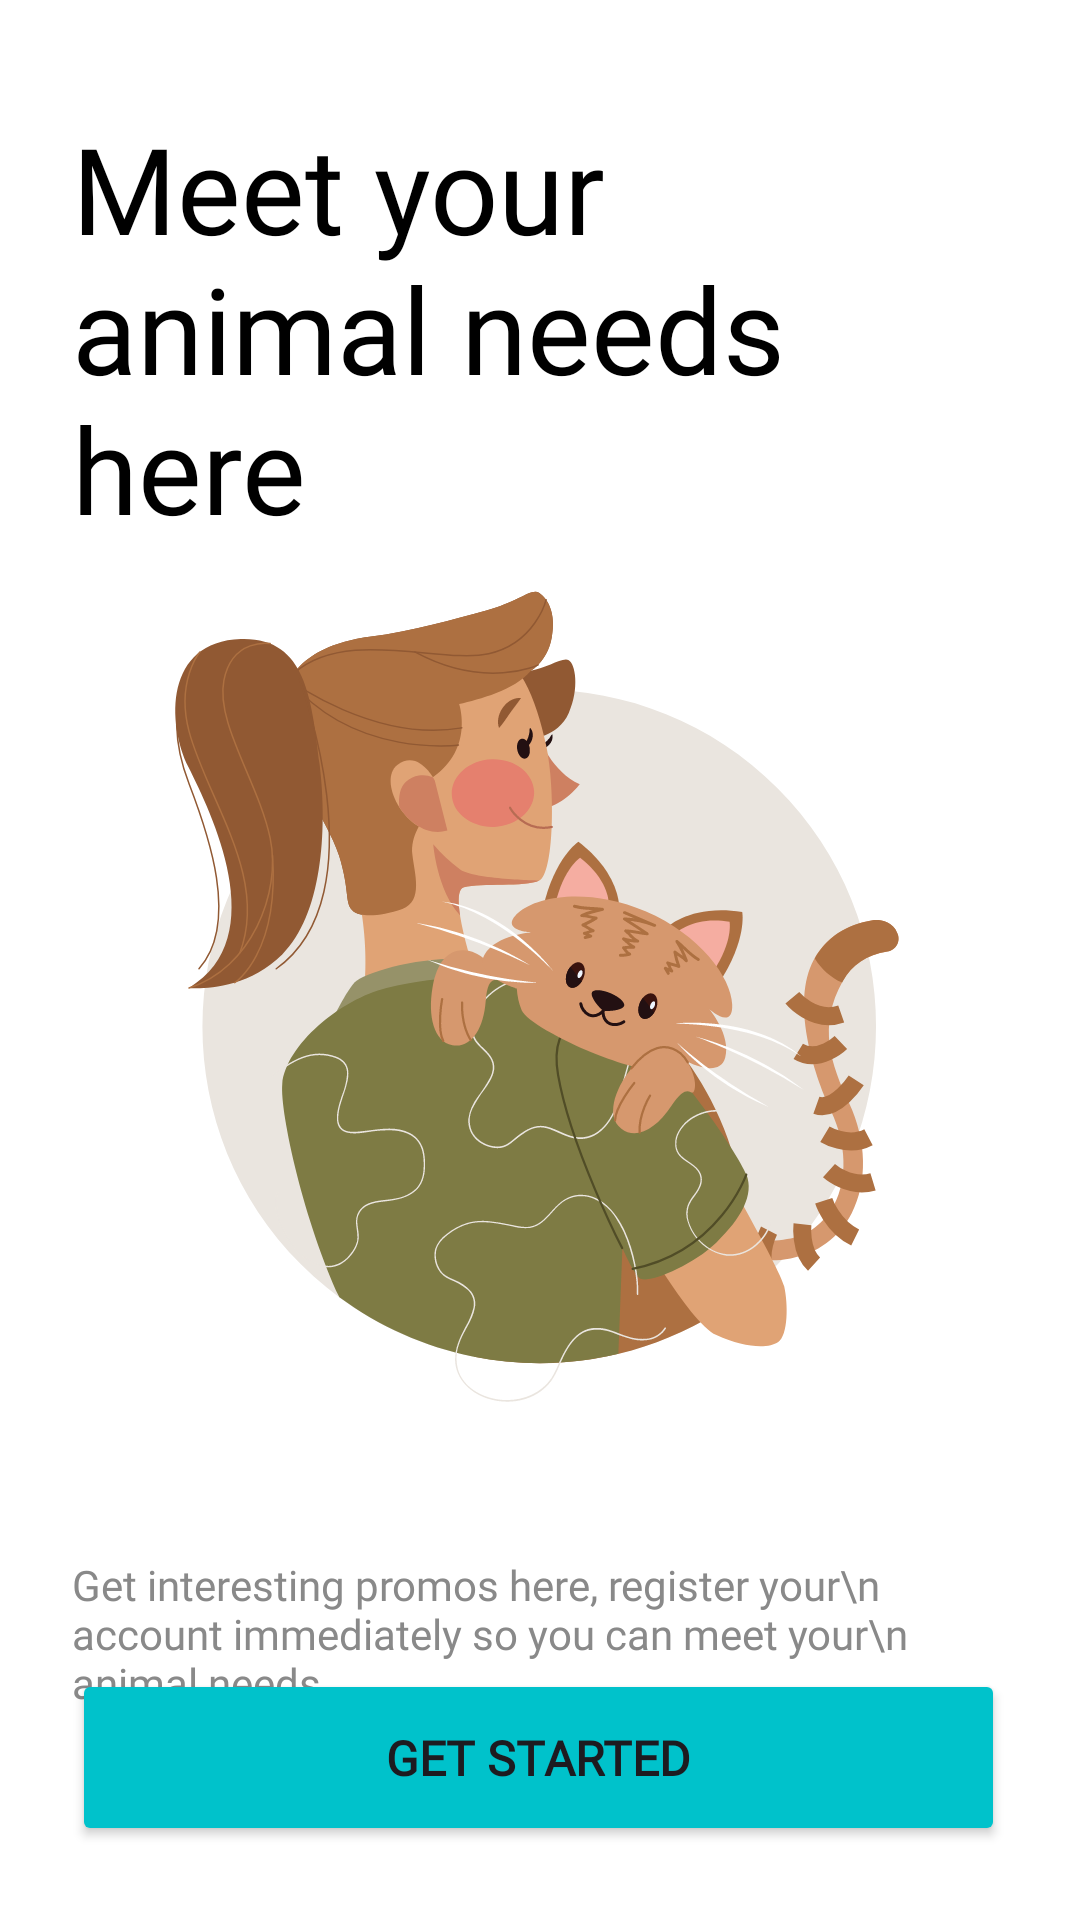

Layout XML and referenced resources for this Android screen:
<!-- AndroidManifest.xml: application theme Theme.PetCareProject -->
<!-- res/layout/fragment_get_started3.xml -->
<?xml version="1.0" encoding="utf-8"?>
<androidx.constraintlayout.widget.ConstraintLayout
    xmlns:android="http://schemas.android.com/apk/res/android"
    xmlns:app="http://schemas.android.com/apk/res-auto"
    xmlns:tools="http://schemas.android.com/tools"
    android:layout_width="match_parent"
    android:layout_height="match_parent"
    android:background="@color/white"
    tools:context=".views.greetingview.GetStartedFragment3">



    <TextView
        android:id="@+id/textView"
        android:layout_width="0dp"
        android:layout_height="wrap_content"
        android:layout_marginStart="24dp"
        android:layout_marginTop="36dp"
        android:layout_marginEnd="50dp"
        android:fontFamily="@font/poppins_bold"
        android:text="Meet your animal needs here"
        android:textColor="#000000"
        android:textSize="40sp"
        app:layout_constraintBottom_toTopOf="@+id/imageView2"
        app:layout_constraintEnd_toEndOf="parent"
        app:layout_constraintHorizontal_bias="0.51"
        app:layout_constraintStart_toStartOf="parent"
        app:layout_constraintTop_toTopOf="parent" />

    <ImageView
        android:id="@+id/imageView2"
        android:layout_width="318dp"
        android:layout_height="0dp"
        android:layout_marginStart="28dp"
        android:layout_marginEnd="28dp"
        app:layout_constraintEnd_toEndOf="parent"
        app:layout_constraintStart_toStartOf="parent"
        app:layout_constraintTop_toBottomOf="@+id/textView"
        app:srcCompat="@drawable/illustration3" />

    <TextView
        android:id="@+id/textView2"
        android:layout_width="0dp"
        android:layout_height="66dp"
        android:layout_marginStart="24dp"
        android:layout_marginTop="17dp"
        android:layout_marginEnd="24dp"
        android:fontFamily="@font/poppins"
        android:inputType="textMultiLine"
        android:text="Get interesting promos here, register your\n account immediately so you can meet your\n animal needs."
        android:textColor="#898989"
        android:textSize="14sp"
        app:layout_constraintEnd_toEndOf="parent"
        app:layout_constraintHorizontal_bias="0.0"
        app:layout_constraintStart_toStartOf="parent"
        app:layout_constraintTop_toBottomOf="@+id/imageView2" />


    <Button
        android:id="@+id/registerButton"
        android:layout_width="0dp"
        android:layout_height="59dp"
        android:layout_marginStart="24dp"
        android:layout_marginTop="560dp"
        android:layout_marginEnd="25dp"
        android:layout_marginBottom="25dp"
        android:backgroundTint="@color/pet"
        android:fontFamily="@font/poppins_bold"
        android:text="Get Started"
        android:textSize="16sp"
        android:textStyle="bold"
        app:layout_constraintBottom_toBottomOf="parent"
        app:layout_constraintEnd_toEndOf="parent"
        app:layout_constraintHorizontal_bias="0.0"
        app:layout_constraintStart_toStartOf="parent"
        app:layout_constraintTop_toTopOf="parent"
        app:layout_constraintVertical_bias="0.986" />

</androidx.constraintlayout.widget.ConstraintLayout>
<!-- resources referenced by this layout -->
<resources>
  <color name="pet">#00C2CB</color>
  <color name="white">#FFFFFFFF</color>00C2CB
  <!-- drawable illustration3: vector/xml drawable (drawable, 36437 chars, omitted) -->
  <style name="Theme.PetCareProject" parent="Base.Theme.PetCareProject" />
  <style name="Base.Theme.PetCareProject" parent="Theme.Material3.DayNight.NoActionBar">
          
          
      </style>
</resources>
